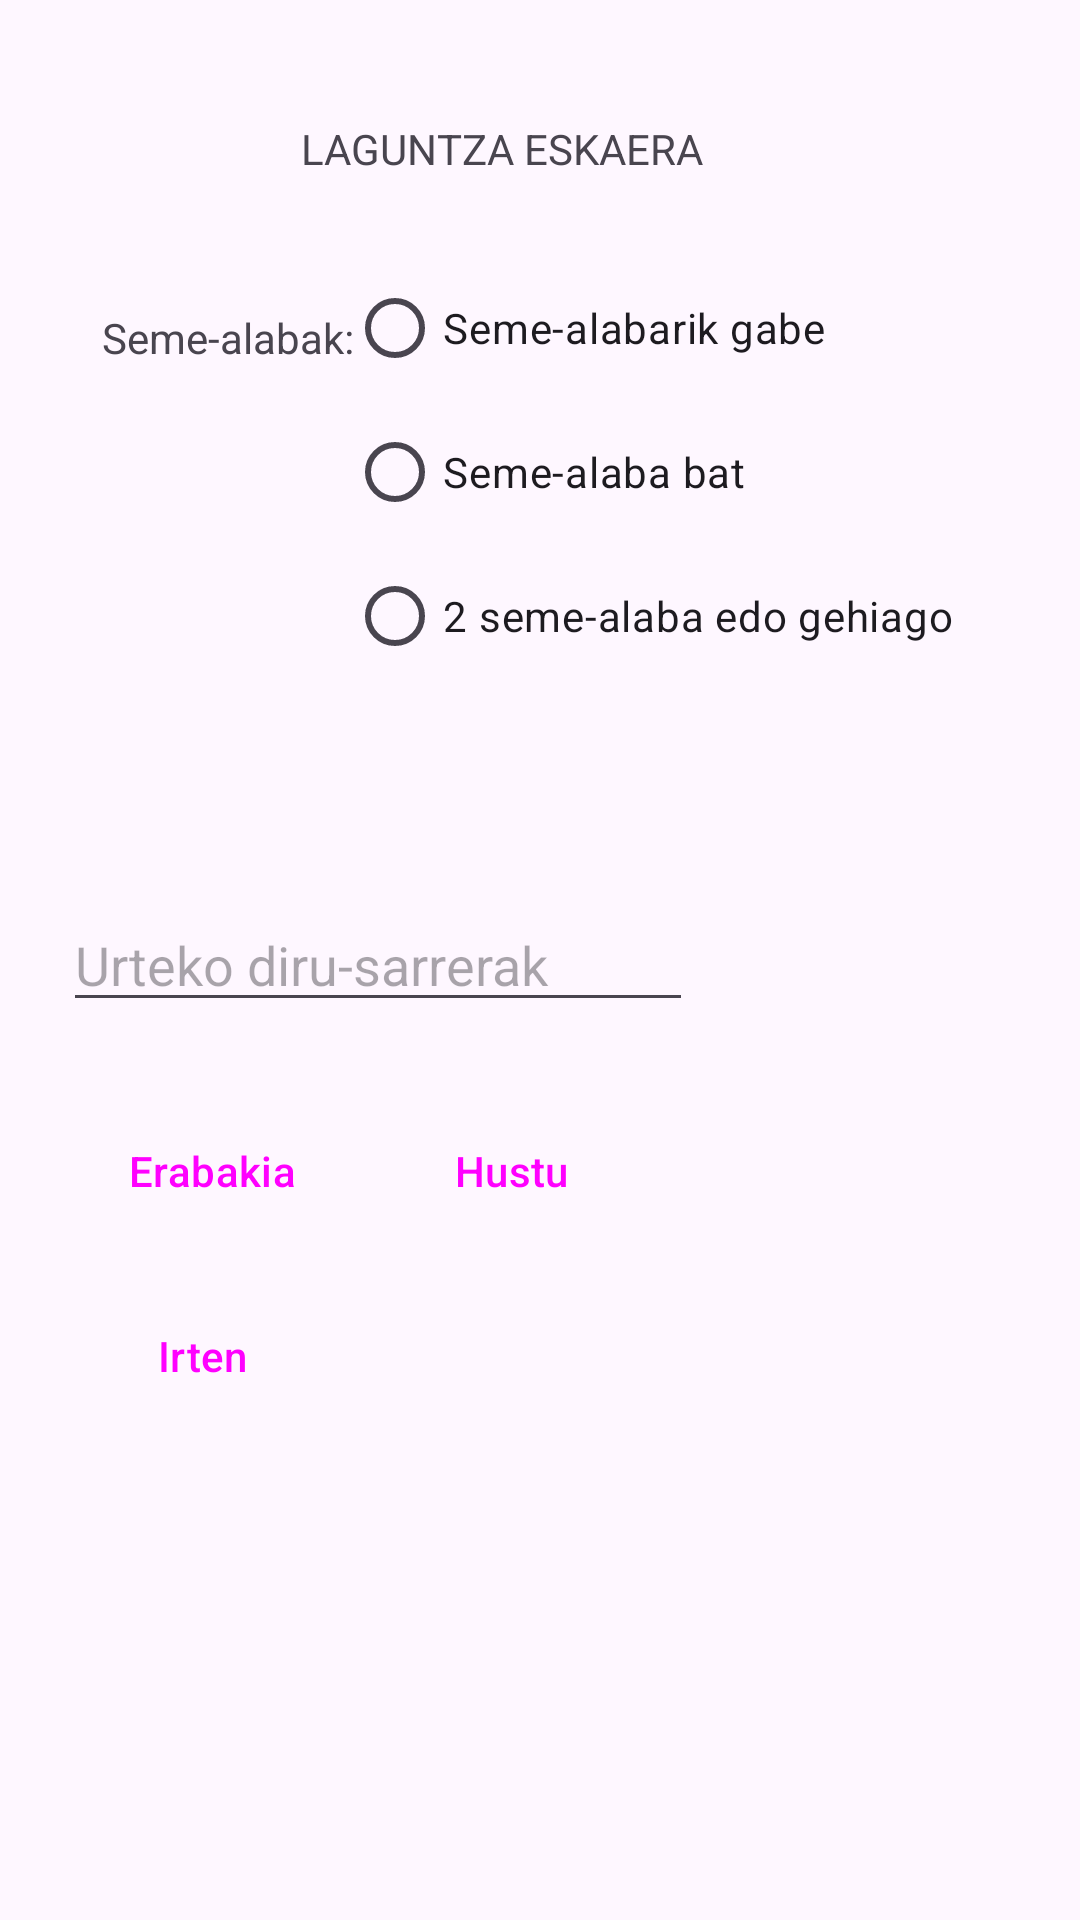

Android layout source for this screen:
<!-- AndroidManifest.xml: application theme Theme.AndroidIoritz -->
<!-- res/layout/layout_bigarrena_ioritz.xml -->
<?xml version="1.0" encoding="utf-8"?>
<androidx.constraintlayout.widget.ConstraintLayout
    xmlns:android="http://schemas.android.com/apk/res/android"
    xmlns:app="http://schemas.android.com/apk/res-auto"
    xmlns:tools="http://schemas.android.com/tools"
    android:id="@+id/main"
    android:layout_width="match_parent"
    android:layout_height="match_parent"
    tools:context=".Jarduera_Bigarrena_Ioritz">

    <TextView
        android:id="@+id/textView3"
        android:layout_width="176dp"
        android:layout_height="38dp"
        android:gravity="center"
        android:text="@string/Txtlaguneska"
        app:layout_constraintBottom_toBottomOf="parent"
        app:layout_constraintEnd_toEndOf="parent"
        app:layout_constraintHorizontal_bias="0.429"
        app:layout_constraintStart_toStartOf="parent"
        app:layout_constraintTop_toTopOf="parent"
        app:layout_constraintVertical_bias="0.051" />

    <TextView
        android:id="@+id/textView4"
        android:layout_width="107dp"
        android:layout_height="33dp"
        android:gravity="center"
        android:text="@string/TxtSemeAlaba"
        app:layout_constraintBottom_toBottomOf="parent"
        app:layout_constraintEnd_toEndOf="parent"
        app:layout_constraintHorizontal_bias="0.089"
        app:layout_constraintStart_toStartOf="parent"
        app:layout_constraintTop_toTopOf="parent"
        app:layout_constraintVertical_bias="0.158" />

    <RadioGroup
        android:id="@+id/radiogroup"
        android:layout_width="220dp"
        android:layout_height="211dp"
        app:layout_constraintBottom_toBottomOf="parent"
        app:layout_constraintEnd_toEndOf="parent"
        app:layout_constraintHorizontal_bias="0.827"
        app:layout_constraintStart_toStartOf="parent"
        app:layout_constraintTop_toTopOf="parent"
        app:layout_constraintVertical_bias="0.199">

        <RadioButton
            android:id="@+id/radioButton"
            android:layout_width="match_parent"
            android:layout_height="wrap_content"
            android:text="@string/Radio1" />

        <RadioButton
            android:id="@+id/radioButton2"
            android:layout_width="match_parent"
            android:layout_height="wrap_content"
            android:text="@string/Radio2" />

        <RadioButton
            android:id="@+id/radioButton3"
            android:layout_width="match_parent"
            android:layout_height="wrap_content"
            android:text="@string/radio3" />
    </RadioGroup>

    <EditText
        android:id="@+id/editTextNumberDecimal"
        android:layout_width="wrap_content"
        android:layout_height="wrap_content"
        android:ems="10"
        android:hint="@string/UrtekoDiruSarre"
        android:inputType="numberDecimal"
        app:layout_constraintBottom_toBottomOf="parent"
        app:layout_constraintEnd_toEndOf="parent"
        app:layout_constraintHorizontal_bias="0.139"
        app:layout_constraintStart_toStartOf="parent"
        app:layout_constraintTop_toTopOf="parent" />

    <Button
        android:id="@+id/button3"
        style="@style/Widget.Material3.Button.TonalButton"
        android:layout_width="wrap_content"
        android:layout_height="wrap_content"
        android:text="@string/txtErabaki"
        app:layout_constraintBottom_toBottomOf="parent"
        app:layout_constraintEnd_toEndOf="parent"
        app:layout_constraintHorizontal_bias="0.074"
        app:layout_constraintStart_toStartOf="parent"
        app:layout_constraintTop_toTopOf="parent"
        app:layout_constraintVertical_bias="0.619" />

    <Button
        android:id="@+id/button4"
        style="@style/Widget.Material3.Button.TonalButton"
        android:layout_width="wrap_content"
        android:layout_height="wrap_content"
        android:text="@string/BtnHustu"
        app:layout_constraintBottom_toBottomOf="parent"
        app:layout_constraintEnd_toEndOf="parent"
        app:layout_constraintHorizontal_bias="0.464"
        app:layout_constraintStart_toStartOf="parent"
        app:layout_constraintTop_toTopOf="parent"
        app:layout_constraintVertical_bias="0.619" />

    <Button
        android:id="@+id/button5"
        style="@style/Widget.Material3.Button.ElevatedButton"
        android:layout_width="wrap_content"
        android:layout_height="wrap_content"
        android:text="@string/tnirten"
        app:layout_constraintBottom_toBottomOf="parent"
        app:layout_constraintEnd_toEndOf="parent"
        app:layout_constraintHorizontal_bias="0.086"
        app:layout_constraintStart_toStartOf="parent"
        app:layout_constraintTop_toTopOf="parent"
        app:layout_constraintVertical_bias="0.723" />

    <TextView
        android:id="@+id/textView5"
        android:layout_width="289dp"
        android:layout_height="70dp"
        app:layout_constraintBottom_toBottomOf="parent"
        app:layout_constraintEnd_toEndOf="parent"
        app:layout_constraintStart_toStartOf="parent"
        app:layout_constraintTop_toTopOf="parent"
        app:layout_constraintVertical_bias="0.863" />
</androidx.constraintlayout.widget.ConstraintLayout>
<!-- resources referenced by this layout -->
<resources>
  <string name="BtnHustu">Hustu</string>
  <string name="Radio1">Seme-alabarik gabe</string>
  <string name="Radio2">Seme-alaba bat</string>
  <string name="TxtSemeAlaba">Seme-alabak:</string>
  <string name="Txtlaguneska">LAGUNTZA ESKAERA</string>
  <string name="UrtekoDiruSarre">Urteko diru-sarrerak</string>
  <string name="radio3">2 seme-alaba edo gehiago</string>
  <string name="tnirten">Irten</string>
  <string name="txtErabaki">Erabakia</string>
  <style name="Theme.AndroidIoritz" parent="Base.Theme.AndroidIoritz" />
  <style name="Base.Theme.AndroidIoritz" parent="Theme.Material3.DayNight.NoActionBar">
          
          
      </style>
</resources>
